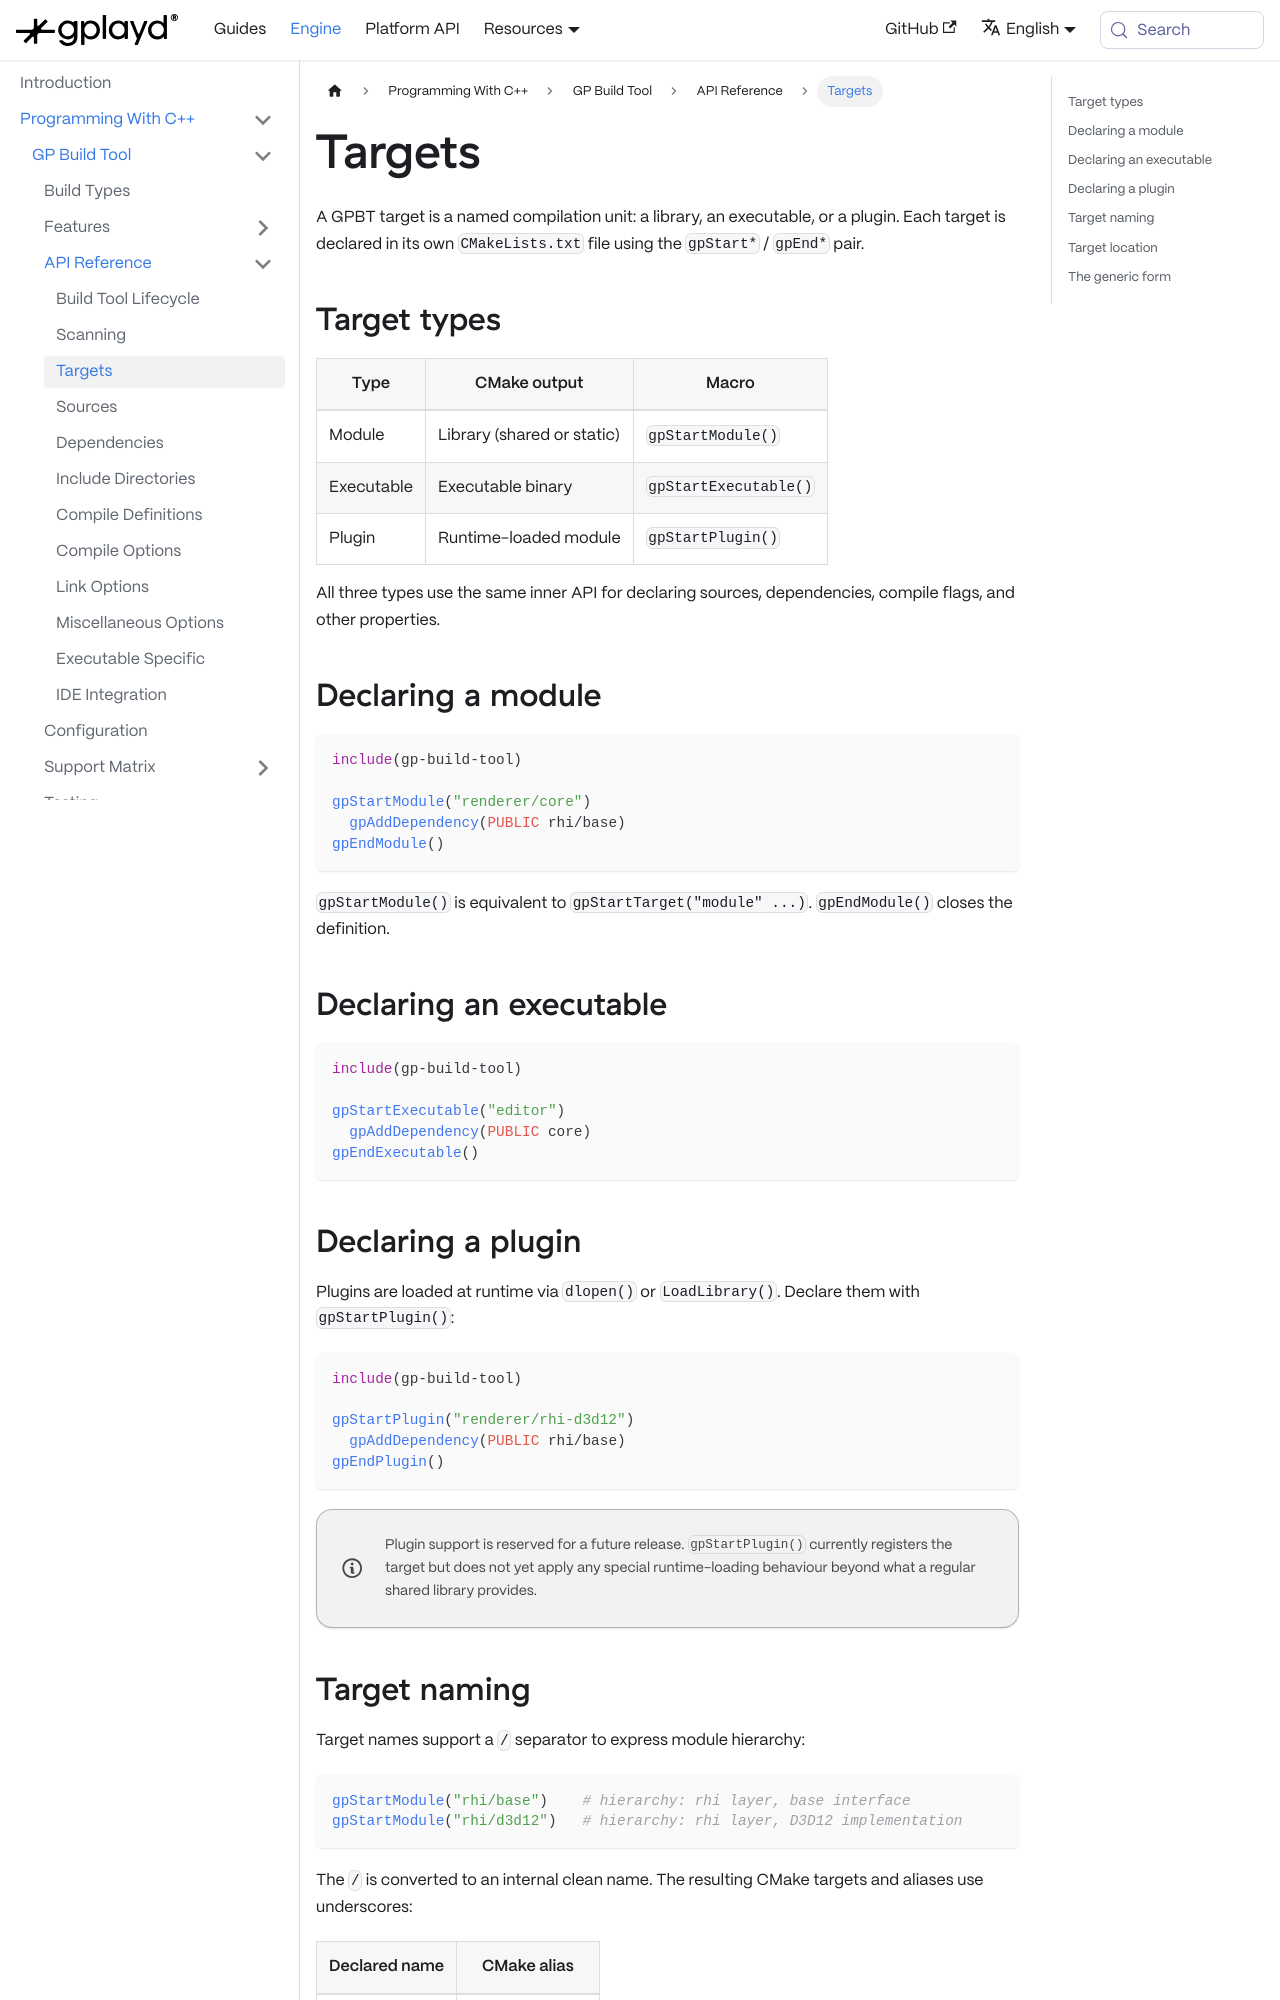

repository: GraphicalPlayground/gp-docs · page: docs/gp-engine/Programming With C++/GP Build Tool/Api Usage/Targets.html · generator: docusaurus

---
sidebar_position: 3
title: Targets
description: How to declare modules, executables, and plugins using the GPBT target API.
tags:
  - targets
  - modules
  - executables
  - cmake
---

A GPBT target is a named compilation unit: a library, an executable, or a plugin. Each target is declared in its own `CMakeLists.txt` file using the `gpStart*` / `gpEnd*` pair.

## Target types

| Type | CMake output | Macro |
| --- | --- | --- |
| Module | Library (shared or static) | `gpStartModule()` |
| Executable | Executable binary | `gpStartExecutable()` |
| Plugin | Runtime-loaded module | `gpStartPlugin()` |

All three types use the same inner API for declaring sources, dependencies, compile flags, and other properties.

## Declaring a module

```cmake
include(gp-build-tool)

gpStartModule("renderer/core")
  gpAddDependency(PUBLIC rhi/base)
gpEndModule()
```

`gpStartModule()` is equivalent to `gpStartTarget("module" ...)`. `gpEndModule()` closes the definition.

## Declaring an executable

```cmake
include(gp-build-tool)

gpStartExecutable("editor")
  gpAddDependency(PUBLIC core)
gpEndExecutable()
```
